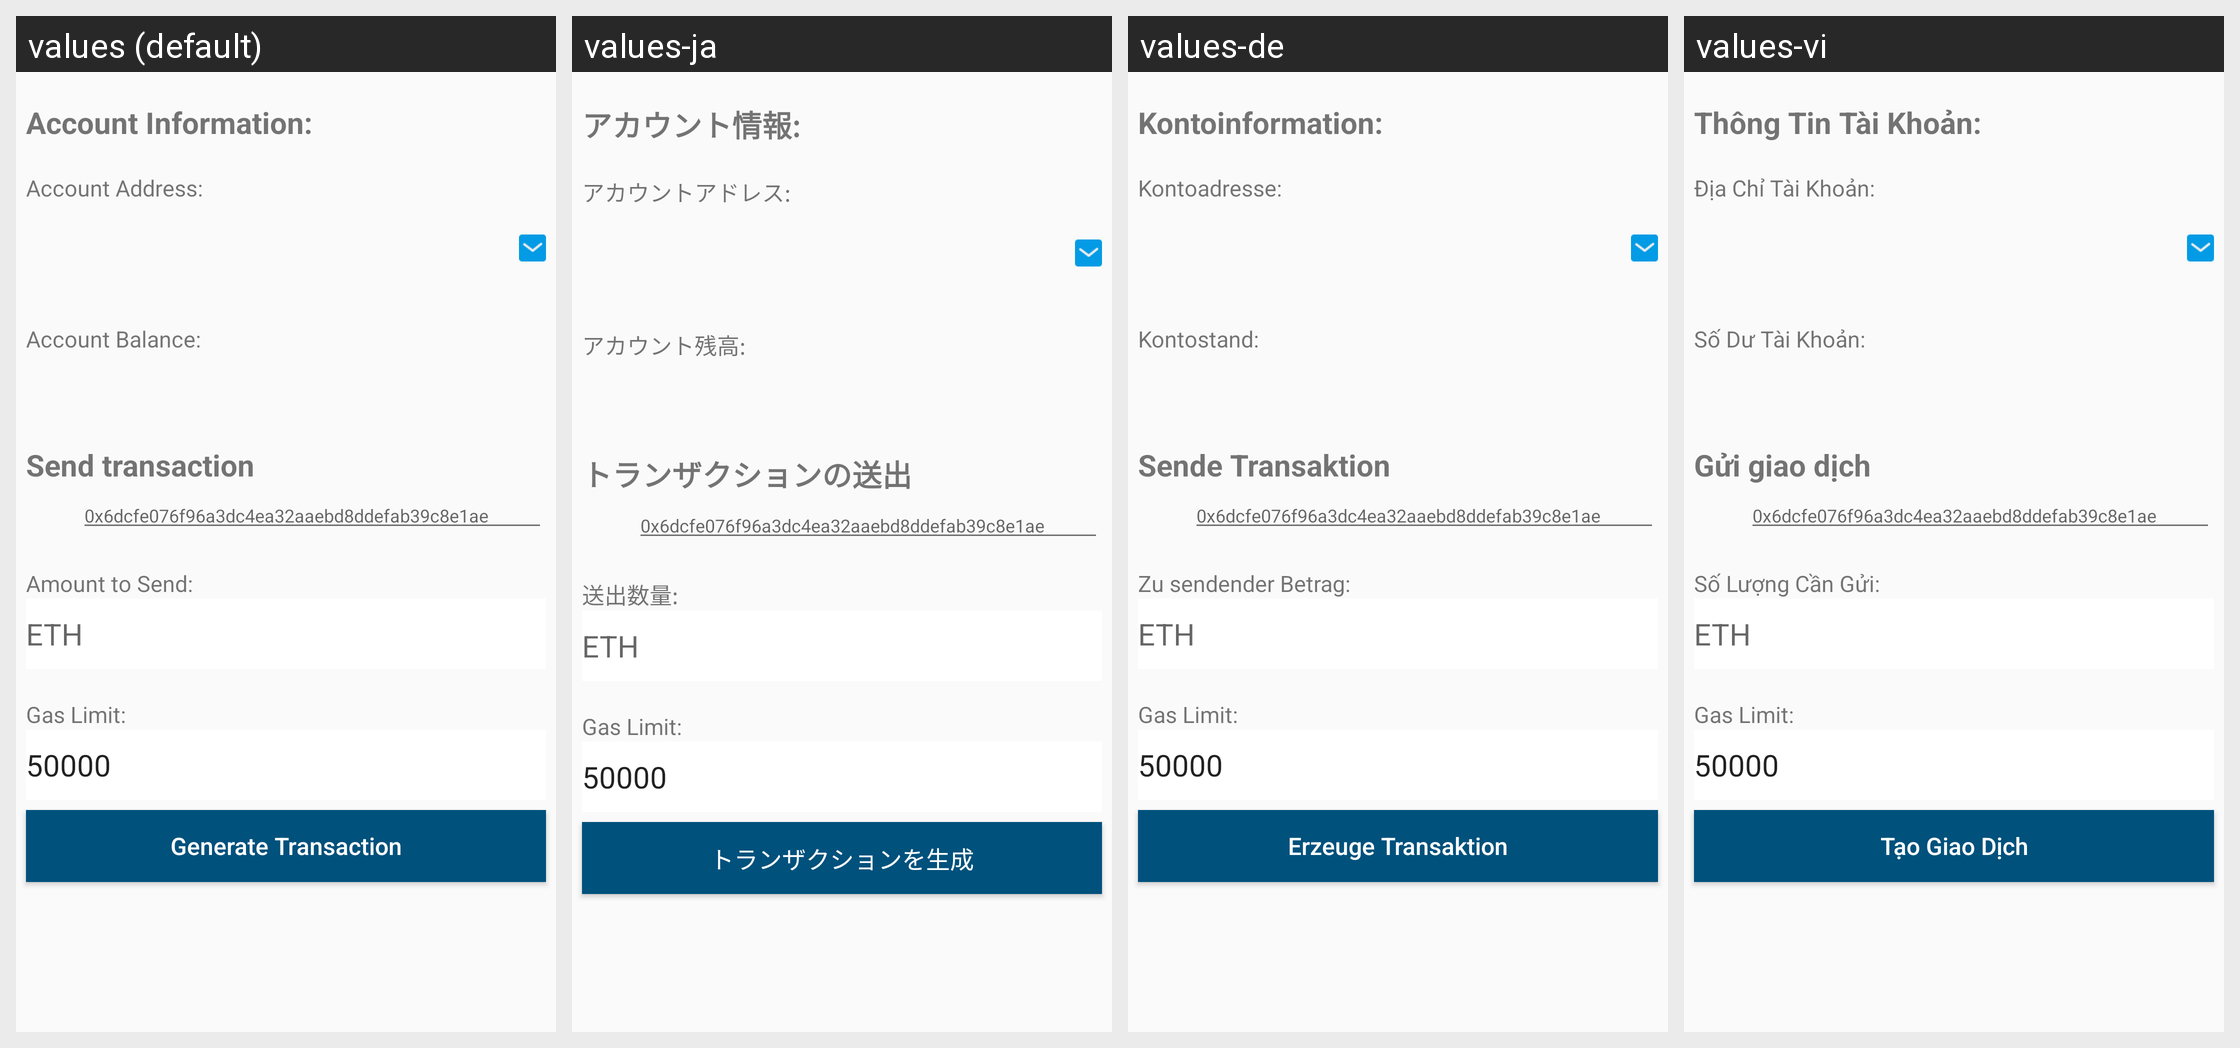

The same Android screen rendered under several of its app's locales, left to right. List the strings drawn on it with the default value and each locale's translation.
Android screen res/layout/activity_payment_plan.xml rendered under 4 locales, left to right: values (default), values-ja, values-de, values-vi. Device: Nexus 5 (rendered at 1080×1920; each locale shown at half size, 540×960, under a caption strip naming it); theme AppTheme.NoActionBar.
Other locales in the repository, not shown: values-el, values-en, values-es, values-fi, values-fr, values-hu, values-in, values-it, values-kn, values-nl, values-no, values-pl, values-pt, values-ru, values-tr, values-zh.
Strings drawn on this screen, with the default value and each locale's value (text and hints the layout hard-codes, and strings that could not be matched under every locale, appear in the picture but are not listed):

accountInfoLabel
  values: Account Information:
  values-ja: アカウント情報:
  values-de: Kontoinformation:
  values-vi: Thông Tin Tài Khoản:

addressLabel
  values: Account Address:
  values-ja: アカウントアドレス:
  values-de: Kontoadresse:
  values-vi: Địa Chỉ Tài Khoản:

balanceLabel
  values: Account Balance:
  values-ja: アカウント残高:
  values-de: Kontostand:
  values-vi: Số Dư Tài Khoản:

sendLabel
  values: Send transaction
  values-ja: トランザクションの送出
  values-de: Sende Transaktion
  values-vi: Gửi giao dịch

valueLabel
  values: Amount to Send:
  values-ja: 送出数量:
  values-de: Zu sendender Betrag:
  values-vi: Số Lượng Cần Gửi:

gasLabel
  values: Gas Limit:
  values-ja: Gas Limit:
  values-de: Gas Limit:
  values-vi: Gas Limit:

generateTransaction
  values: Generate Transaction
  values-ja: トランザクションを生成
  values-de: Erzeuge Transaktion
  values-vi: Tạo Giao Dịch
